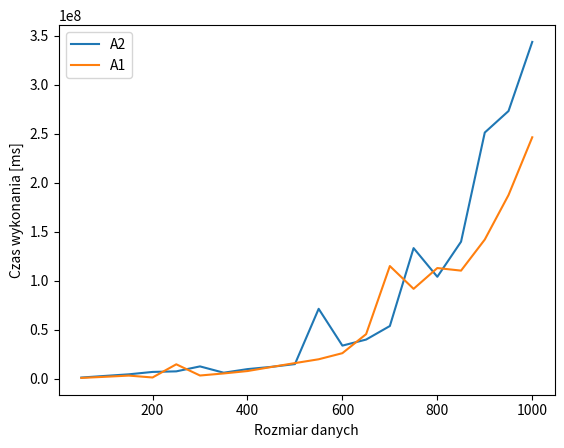

Write Python code to recreate this figure.
import matplotlib.pyplot as plt

data1 = [
    (50, 1351638),
    (100, 3013092),
    (150, 4637251),
    (200, 7076598),
    (250, 7659842),
    (300, 12721659),
    (350, 6275518),
    (400, 9949029),
    (450, 12238566),
    (500, 15057500),
    (550, 71472701),
    (600, 33922049),
    (650, 40093014),
    (700, 53911600),
    (750, 133387833),
    (800, 104120776),
    (850, 139930843),
    (900, 251291994),
    (950, 273223622),
    (1000, 343725669)
]

data2 = [
    (50, 963600),
    (100, 2118286),
    (150, 3336318),
    (200, 1413448),
    (250, 14849304),
    (300, 3424527),
    (350, 5537505),
    (400, 7976433),
    (450, 12081633),
    (500, 16089615),
    (550, 19988015),
    (600, 26207102),
    (650, 45635270),
    (700, 115091025),
    (750, 91842190),
    (800, 113058503),
    (850, 110422484),
    (900, 142127770),
    (950, 187504627),
    (1000, 246446196)
]

x1, y1 = zip(*data1)
x2, y2 = zip(*data2)

fig, ax = plt.subplots()

ax.plot(x1, y1, label="A2")
ax.plot(x2, y2, label="A1")

ax.set_xlabel("Rozmiar danych")
ax.set_ylabel("Czas wykonania [ms]")
ax.legend()

plt.show()
